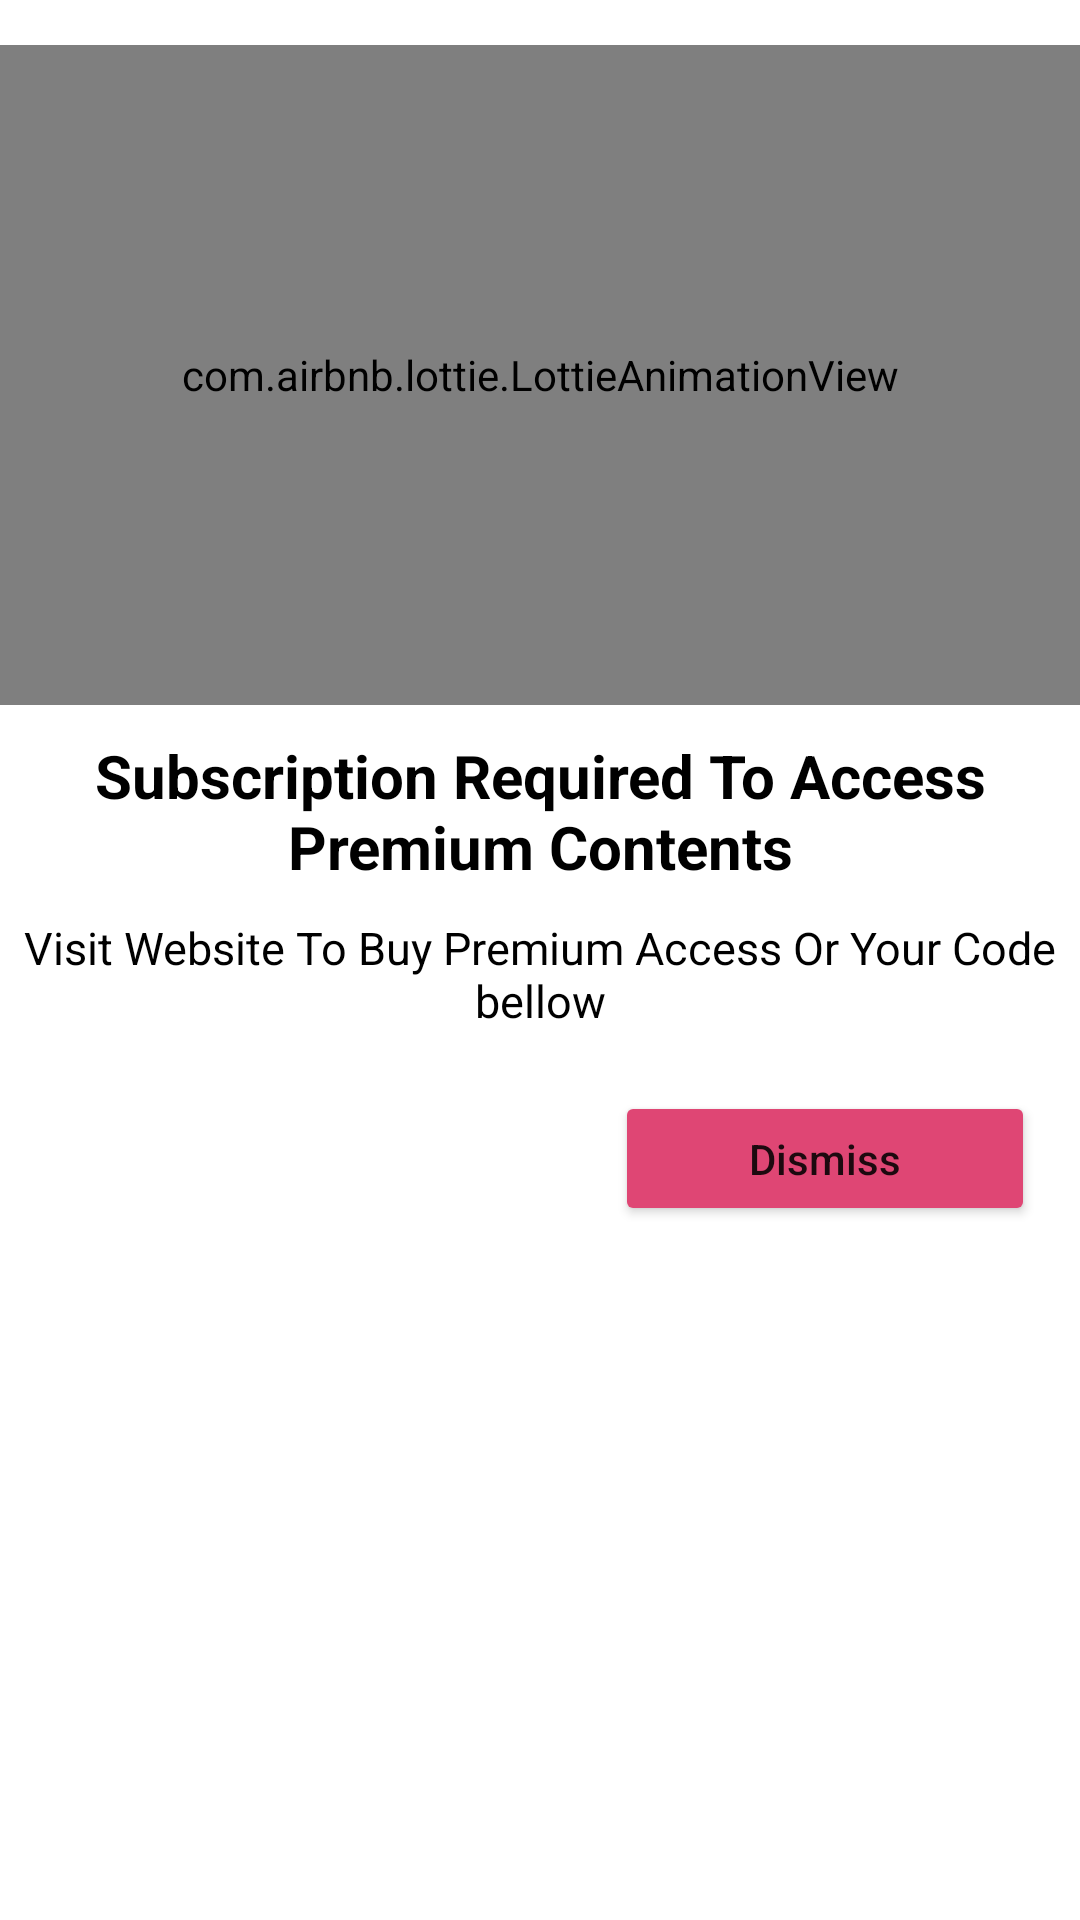

Android layout source for this screen:
<!-- AndroidManifest.xml: application theme Theme.DoooCustom -->
<!-- res/layout/initial_msg_dialog.xml -->
<?xml version="1.0" encoding="utf-8"?>
<LinearLayout xmlns:android="http://schemas.android.com/apk/res/android"
    android:layout_width="320dp"
    android:layout_height="wrap_content"
    xmlns:app="http://schemas.android.com/apk/res-auto"
    android:orientation="vertical"
    android:background="@color/white">

    <Space
        android:layout_width="match_parent"
        android:layout_height="15dp"/>

    <com.airbnb.lottie.LottieAnimationView
        android:id="@+id/lottieAnimationView"
        android:layout_width="match_parent"
        android:layout_height="220dp"
        app:layout_constraintEnd_toEndOf="parent"
        app:layout_constraintStart_toStartOf="parent"
        app:layout_constraintTop_toTopOf="parent"
        app:lottie_autoPlay="true"
        app:lottie_loop="true"
        app:lottie_rawRes="@raw/message_in_a_bottle" />

    <TextView
        android:id="@+id/msgTitle"
        android:layout_width="match_parent"
        android:layout_height="wrap_content"
        android:text="Subscription Required To Access Premium Contents"
        android:textAlignment="center"
        android:textColor="@color/black"
        android:textSize="20sp"
        android:textStyle="bold"
        android:layout_marginTop="10dp"/>

    <TextView
        android:id="@+id/msgBody"
        android:layout_width="match_parent"
        android:layout_height="wrap_content"
        android:text="Visit Website To Buy Premium Access Or Your Code bellow"
        android:textAlignment="center"
        android:textColor="@color/black"
        android:textSize="15sp"
        android:textStyle="normal"
        android:layout_marginTop="10dp"/>

    <Button
        android:id="@+id/Dialog_Close"
        android:layout_width="140dp"
        android:layout_height="45dp"
        android:layout_marginEnd="15dp"
        android:layout_marginBottom="15dp"
        android:layout_marginTop="20dp"
        android:layout_gravity="end"
        android:drawableTint="@color/white"
        android:backgroundTint="@color/Red_Smooth"
        android:drawableLeft="@drawable/ic_close_24px"
        android:text="Dismiss"
        android:textAllCaps="false"/>

</LinearLayout>
<!-- resources referenced by this layout -->
<resources>
  <color name="Red_Smooth">#DF4674</color>
  <color name="black">#FF000000</color>
  <color name="white">#FFFFFFFF</color>
  <style name="Theme.DoooCustom" parent="Theme.MaterialComponents.DayNight.NoActionBar">
          
          <item name="colorPrimary">@color/purple_500</item>
          <item name="colorPrimaryVariant">@color/purple_700</item>
          <item name="colorOnPrimary">@color/white</item>
          
          <item name="colorSecondary" tools:ignore="PrivateResource">@color/teal_200</item>
          <item name="colorSecondaryVariant">@color/teal_700</item>
          <item name="colorOnSecondary">@color/black</item>
          
          <item name="android:statusBarColor">?attr/colorPrimaryVariant</item>
      </style>
  <color name="purple_500">#FF6200EE</color>
  <color name="purple_700">#FF3700B3</color>
  <color name="teal_200" tools:ignore="PrivateResource">#FF03DAC5</color>
  <color name="teal_700">#FF018786</color>
</resources>
